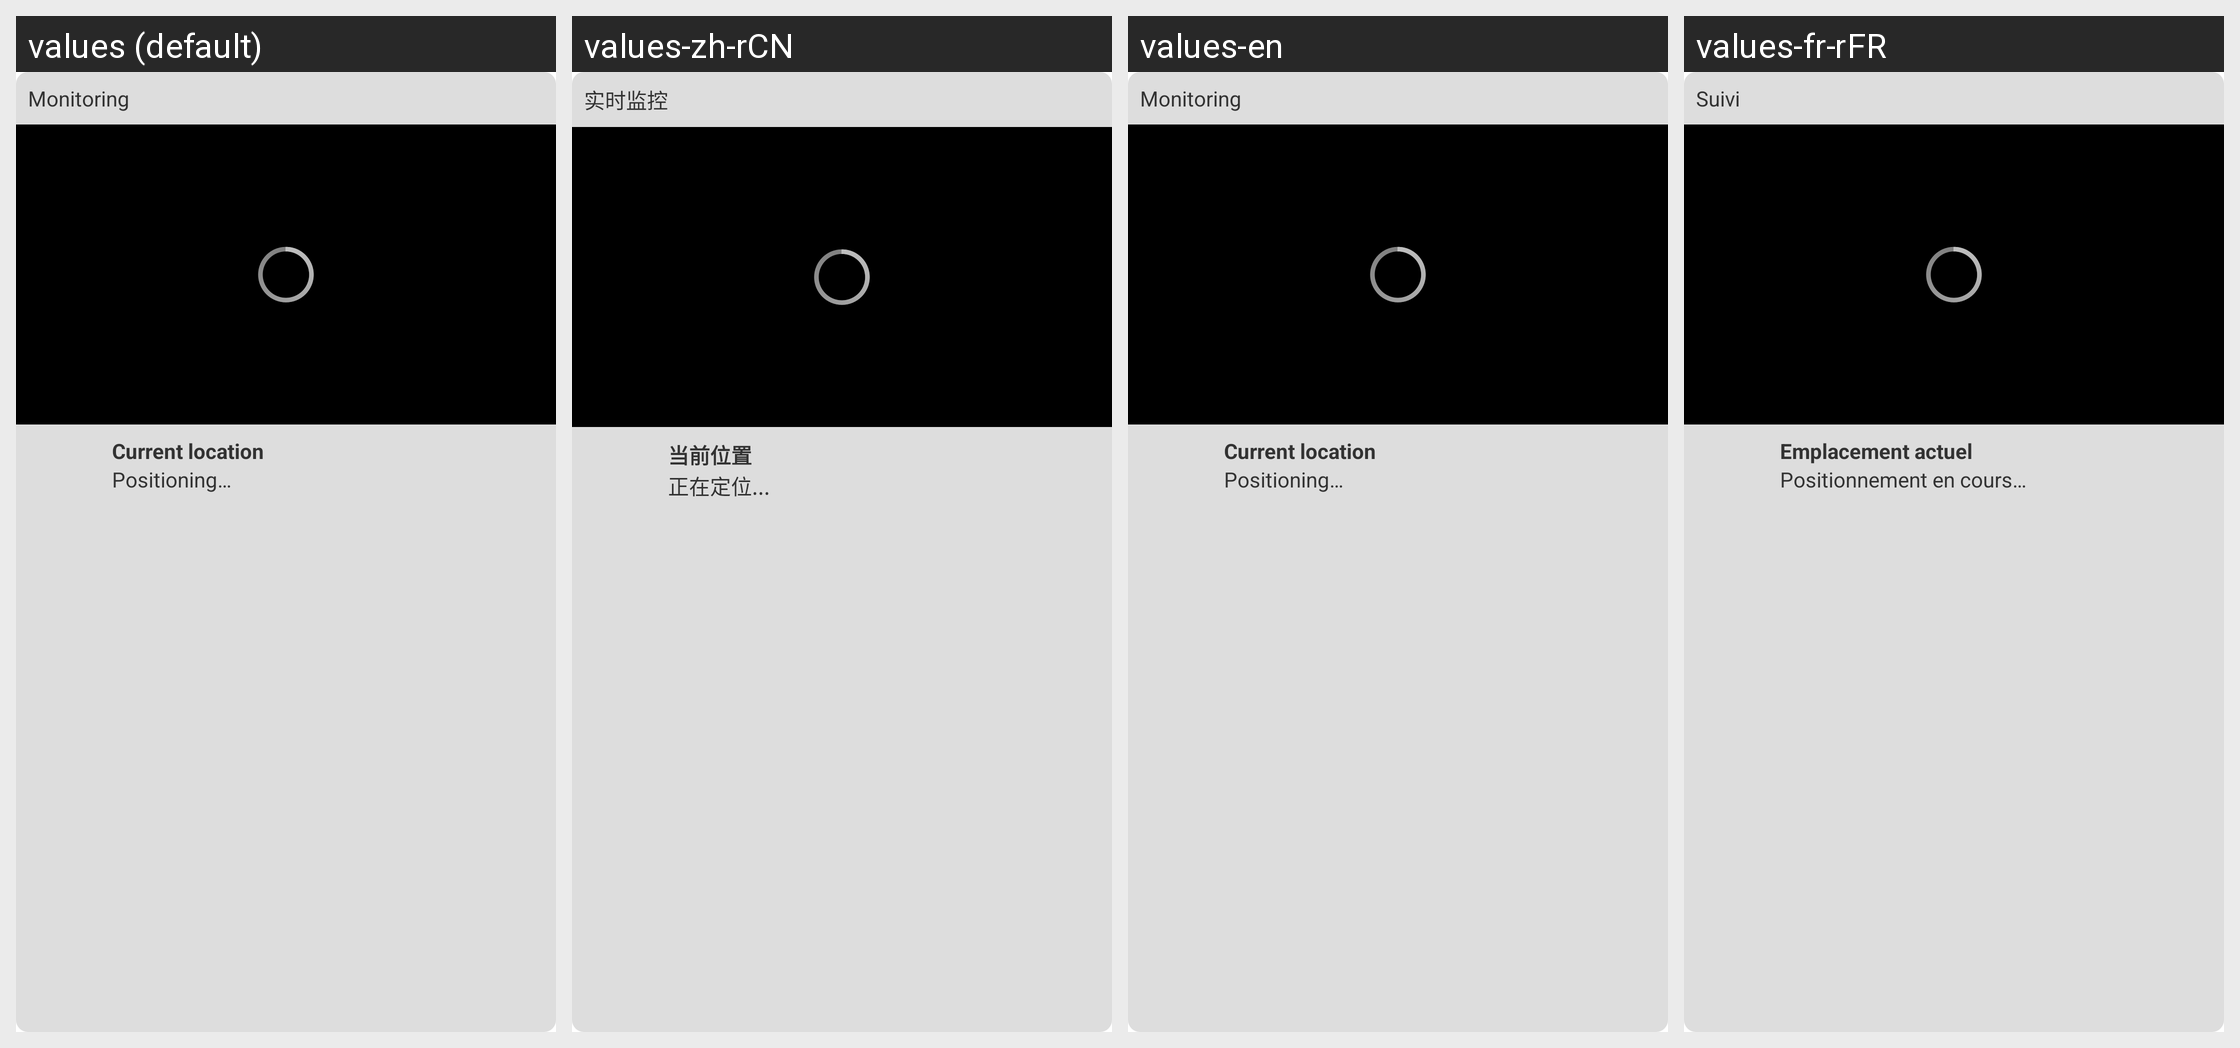

The same Android screen rendered under several of its app's locales, left to right. List the strings drawn on it with the default value and each locale's translation.
Android screen res/layout/player_dialog.xml rendered under 4 locales, left to right: values (default), values-zh-rCN, values-en, values-fr-rFR. Device: Nexus 5 (rendered at 1080×1920; each locale shown at half size, 540×960, under a caption strip naming it); theme AppTheme.
Other locales in the repository, not shown: values-de-rDE, values-it-rIT, values-ru-rRU, values-zh-rHK, values-zh-rTW.
Strings drawn on this screen, with the default value and each locale's value (text and hints the layout hard-codes, and strings that could not be matched under every locale, appear in the picture but are not listed):

live
  values: Monitoring
  values-zh-rCN: 实时监控
  values-en: Monitoring
  values-fr-rFR: Suivi

position
  values: Current location
  values-zh-rCN: 当前位置
  values-en: Current location
  values-fr-rFR: Emplacement actuel

get_pos
  values: Positioning…
  values-zh-rCN: 正在定位...
  values-en: Positioning…
  values-fr-rFR: Positionnement en cours…
